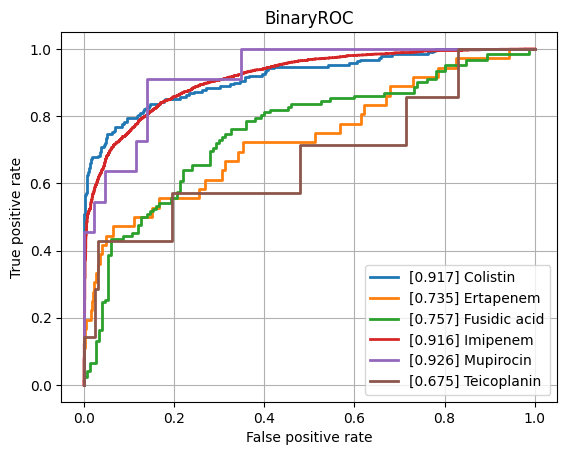

Values plotted in this chart, from the file beside it:
class, ROCAUC, n_positives, n_negatives
Amikacin, 0.8036, 132, 786
Amoxicillin-Clavulanic acid, 0.7888, 1492, 1142
Ampicillin, 0.834, 2807, 646
Ampicillin-Amoxicillin, 0.859, 1260, 36
Cefazolin, 0.818, 113, 70
Cefepime, 0.7797, 976, 1787
Cefpodoxime, 0.82, 40, 30
Ceftazidime, 0.8089, 1377, 2022
Ceftriaxone, 0.7685, 1202, 1749
Cefuroxime, 0.9056, 922, 128
Ciprofloxacin, 0.7884, 2565, 3505
Clindamycin, 0.8359, 1300, 500
Colistin, 0.9173, 189, 444
Cotrimoxazole, 0.7897, 3220, 3716
Ertapenem, 0.7348, 36, 831
Erythromycin, 0.8329, 1162, 351
Fosfomycin, 0.7781, 396, 753
Fosfomycin-Trometamol, 0.7918, 23, 33
Fusidic acid, 0.757, 122, 150
Gentamicin, 0.8815, 3235, 1782
Imipenem, 0.9164, 2892, 3184
Levofloxacin, 0.8068, 611, 661
Meropenem, 0.8381, 807, 3266
Mupirocin, 0.926, 11, 43
Nitrofurantoin, 0.7957, 38, 173
Norfloxacin, 0.825, 27, 80
Oxacillin, 0.8351, 425, 274
Penicillin, 0.8251, 453, 40
Piperacillin-Tazobactam, 0.7869, 2117, 2626
Rifampicin, 0.7828, 57, 781
Teicoplanin, 0.6748, 7, 123
Tetracycline, 0.7762, 318, 472
Tobramycin, 0.7755, 165, 517
Vancomycin, 0.8902, 171, 2041
micro, 0.8591, , 
macro, 0.8161, , 
